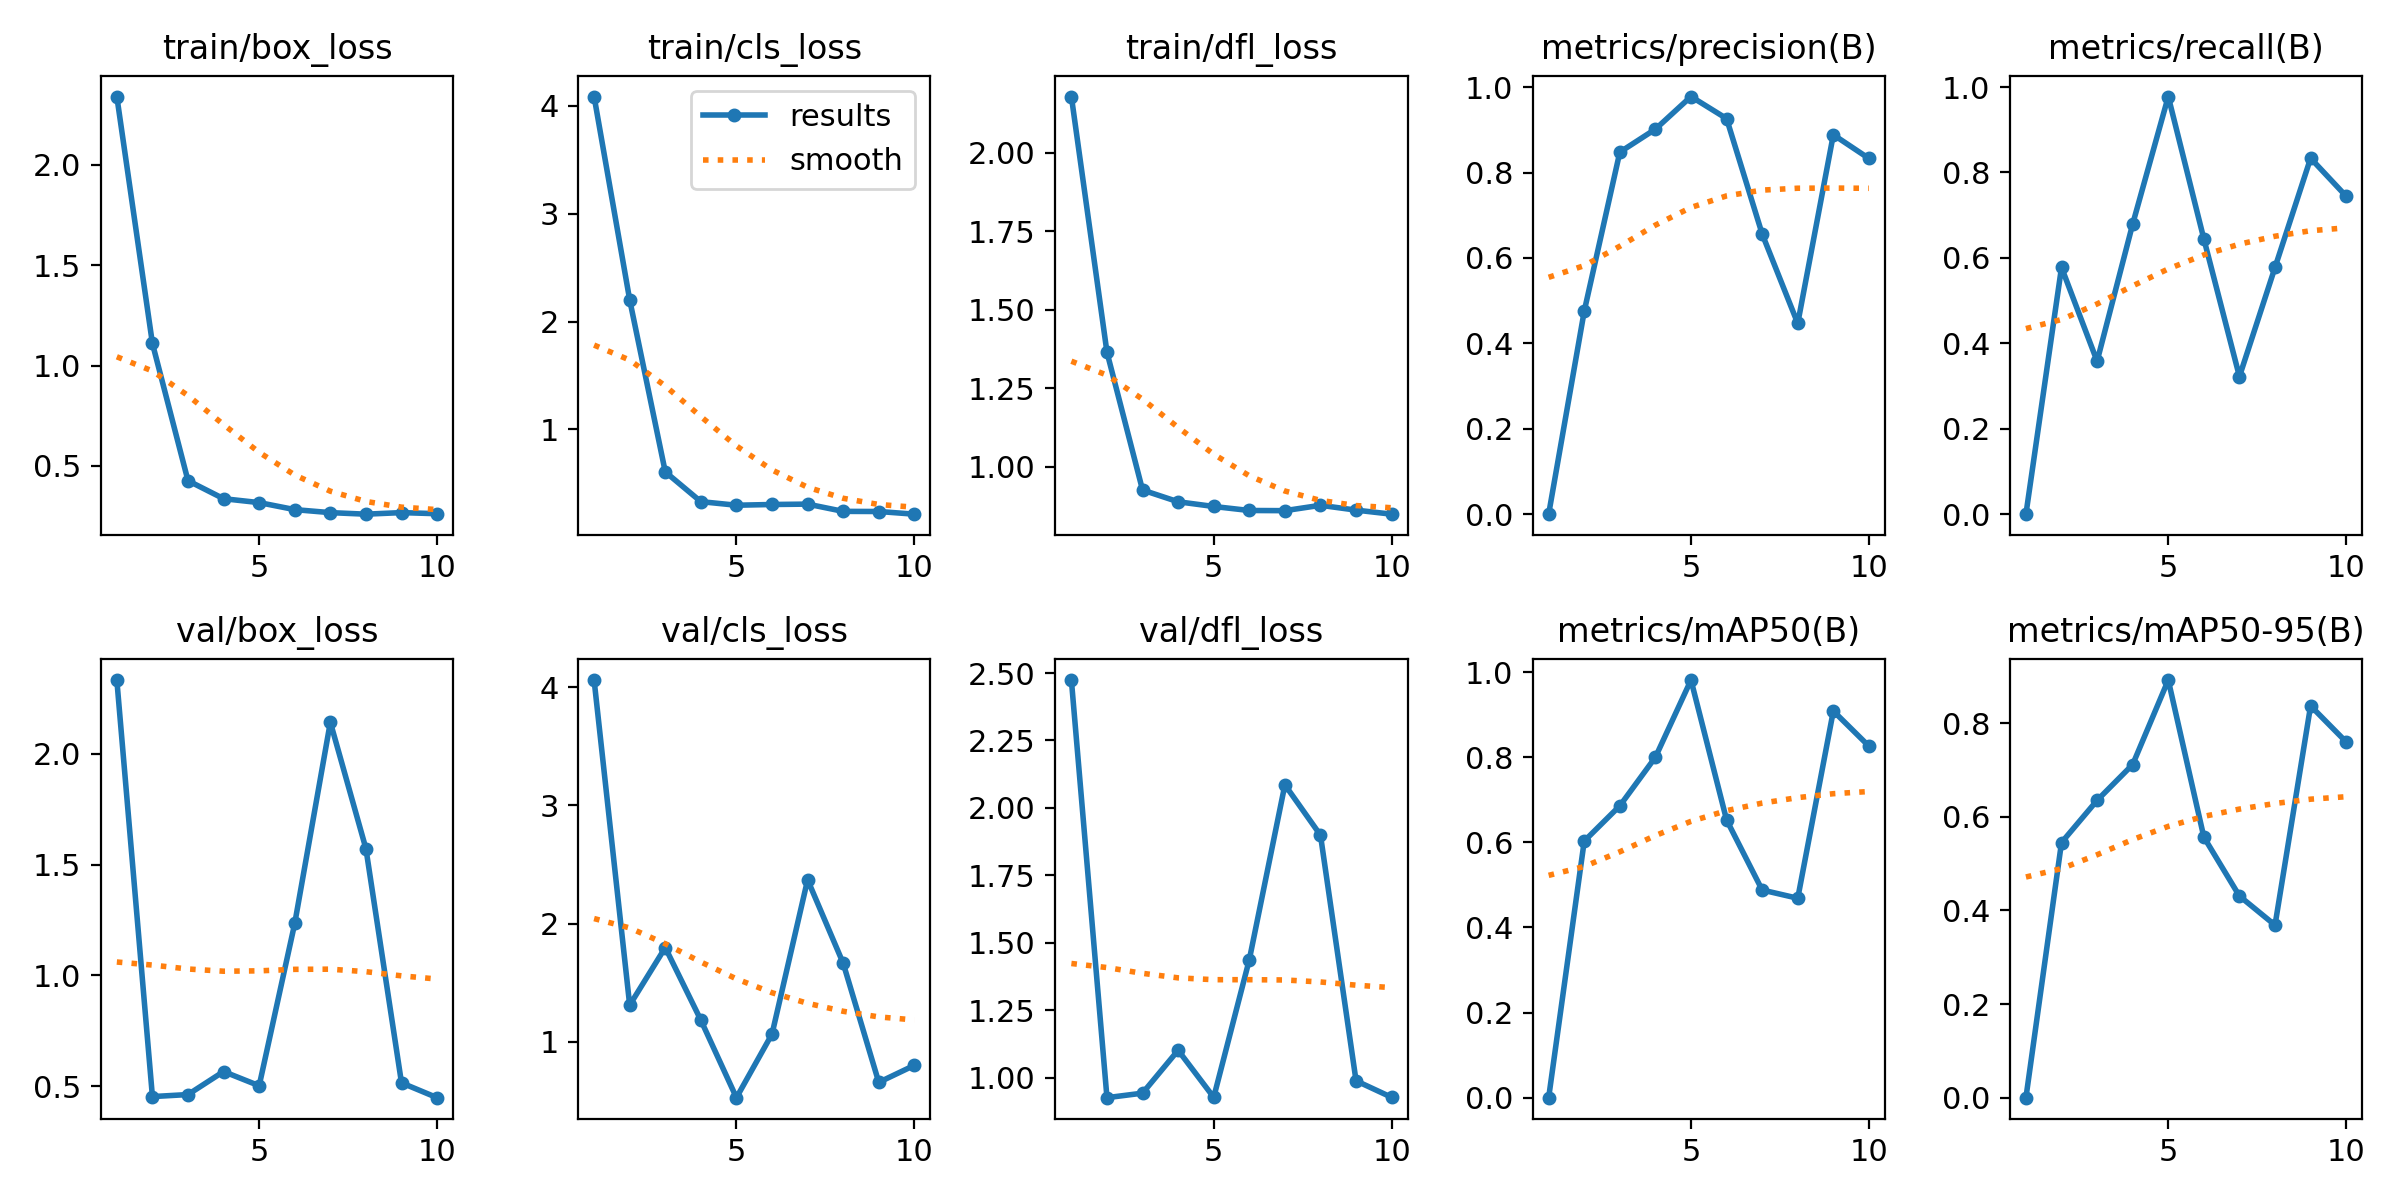

Source data for this figure (header and first rows):
epoch, time, train/box_loss, train/cls_loss, train/dfl_loss, metrics/precision(B), metrics/recall(B), metrics/mAP50(B), metrics/mAP50-95(B), val/box_loss, val/cls_loss, val/dfl_loss, lr/pg0, lr/pg1, lr/pg2
1, 3.819, 2.339, 4.087, 2.179, 0, 0, 0, 0, 2.332, 4.061, 2.474, 0.0001143, 0.0001143, 0.0001143
2, 5.578, 1.11, 2.202, 1.365, 0.4755, 0.5778, 0.6029, 0.5448, 0.4535, 1.31, 0.9253, 0.0002405, 0.0002405, 0.0002405
3, 7.471, 0.4268, 0.6069, 0.926, 0.8479, 0.3581, 0.6858, 0.6349, 0.4627, 1.797, 0.9421, 0.0003642, 0.0003642, 0.0003642
4, 10.29, 0.3372, 0.3311, 0.8886, 0.9018, 0.6793, 0.7999, 0.7114, 0.5664, 1.183, 1.101, 0.0004853, 0.0004853, 0.0004853
5, 12.14, 0.3178, 0.2979, 0.8736, 0.9781, 0.9778, 0.9812, 0.8918, 0.5024, 0.5267, 0.9266, 0.0006039, 0.0006039, 0.0006039
6, 13.62, 0.2828, 0.3047, 0.8608, 0.9265, 0.6444, 0.6527, 0.5565, 1.235, 1.065, 1.437, 0.0007199, 0.0007199, 0.0007199
7, 14.95, 0.2678, 0.3082, 0.8603, 0.6563, 0.3222, 0.4879, 0.4306, 2.142, 2.37, 2.086, 0.0008334, 0.0008334, 0.0008334
8, 16.5, 0.2601, 0.241, 0.8773, 0.4468, 0.5778, 0.4686, 0.3684, 1.572, 1.664, 1.899, 0.0009443, 0.0009443, 0.0009443
9, 18.05, 0.2679, 0.2397, 0.862, 0.8887, 0.8333, 0.9085, 0.8367, 0.5155, 0.6564, 0.9879, 0.001053, 0.001053, 0.001053
10, 19.62, 0.2625, 0.215, 0.8491, 0.8331, 0.7444, 0.8259, 0.7597, 0.4486, 0.8003, 0.9266, 0.001158, 0.001158, 0.001158
